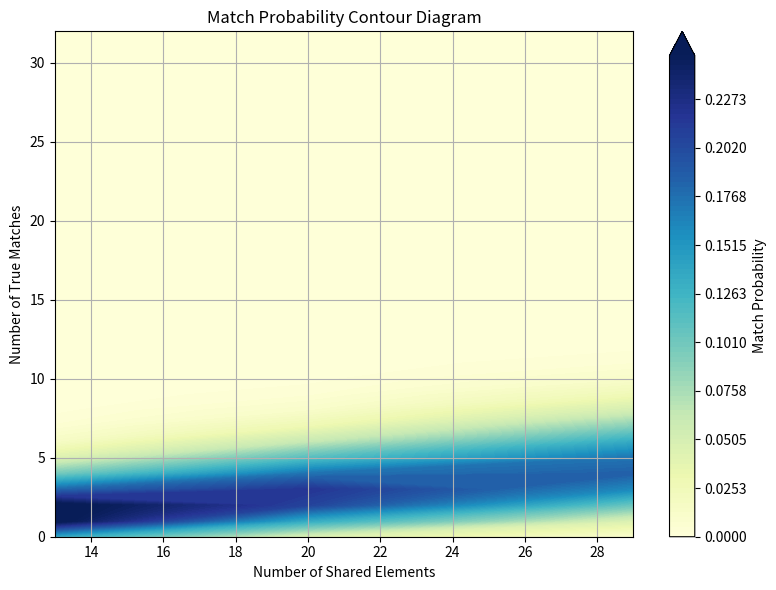
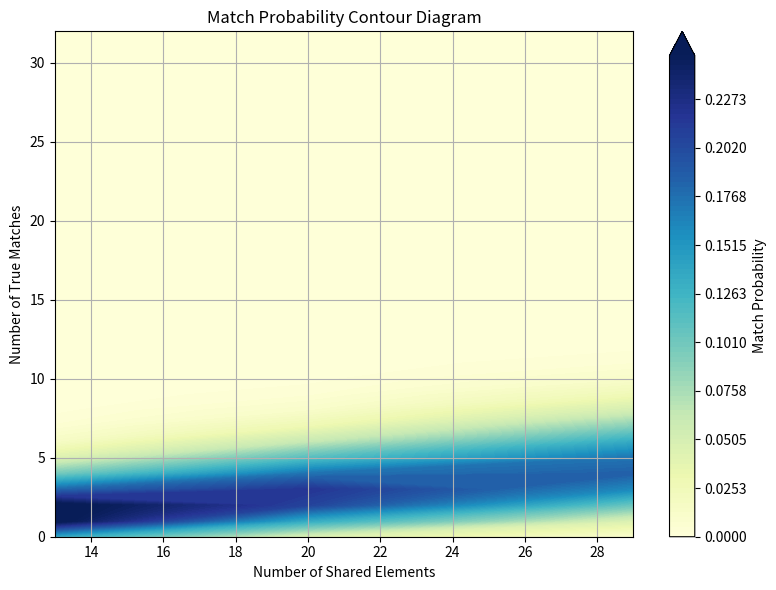

Recreate these plots in Python, in order.
import numpy as np
import math
import matplotlib.pyplot as plt

#calculates pmf for one query sequence
def calculate_pmf(match_count: int, reference_set_size: int, query_set_size: int, t: int) -> np.ndarray:
    # references equation 8
    denominator = math.comb(query_set_size + t - 1, t)

    nominator1_n = match_count + 0 - 1
    nominator1_k = 0
    nominator2_n = reference_set_size - match_count + (t - 0) - 1
    nominator2_k = t - 0

    nominator = math.comb(nominator1_n, nominator1_k) * math.comb(nominator2_n, nominator2_k)

    pmf: np.ndarray = np.zeros(t + 1)
    pmf[0] = nominator / denominator

    for i in range(1, t + 1):
        nominator1_n += 1
        nominator1_k += 1

        nominator = nominator / nominator1_k  * nominator1_n / nominator2_n  * nominator2_k

        pmf[i] = nominator / denominator

        nominator2_n -= 1
        nominator2_k -= 1

    return pmf

#calculates array of pmfs
def calculate_probabilities(match_counts: np.ndarray, reference_set_sizes: np.ndarray, t: int, query_set_size: int) -> np.ndarray:
    num_queries = len(match_counts)

    pmfs: np.ndarray = np.zeros((num_queries, t + 1))

    for i in range(num_queries):
        pmfs[i, :] = calculate_pmf(match_counts[i], reference_set_sizes[i], query_set_size, t)

    return pmfs

#calculate array P with the cashed C
def calculate_P(pmfs: np.ndarray) -> np.ndarray:
    pmfs_prefix_sum = np.cumsum(np.array(pmfs), axis=1)
    C = np.prod(pmfs_prefix_sum, axis=0)

    P = np.sum(pmfs * (C / pmfs_prefix_sum), axis=1)
    return P

def normalize_P(P: np.ndarray) -> np.ndarray:
    sum = np.sum(P)
    return P / sum

def calculate_confidence_scores(match_counts: np.ndarray, reference_set_sizes: np.ndarray, t: int, query_set_size: int) -> np.ndarray:
    pmfs = calculate_probabilities(match_counts, reference_set_sizes, t, query_set_size)
    P = calculate_P(pmfs)
    normalized_P = normalize_P(P)

    return normalized_P

def plot_probabilities(probabilities: np.ndarray, x_labels: np.ndarray, xlabel: str = "matching k-mers",
                           ylabel: str = "Probability", title: str = "Probability matching k-mers"):
    """
    Plots a bar chart for a given array of probabilities with custom x-axis labels.

    Parameters:
    - probabilities: np.ndarray of values between 0 and 1
    - x_labels: np.ndarray or list, labels for each bar
    - xlabel: str, label for the x-axis
    - ylabel: str, label for the y-axis
    - title: str, title for the plot
    """

    # Create a figure
    plt.figure(figsize=(8, 5))

    # Plot bar chart
    plt.bar(x_labels, probabilities, color='skyblue', edgecolor='black')

    # Labels and title
    plt.xlabel(xlabel)
    plt.ylabel(ylabel)
    plt.title(title)
    plt.ylim(0, 1)  # since we are plotting probabilities
    plt.grid(axis='y')
    #plt.grid(axis='x')

    # Show the plot
    #plt.show()

def plot_contour_shared_vs_matched(shared_counts, true_matches, probabilities,
                                   xlabel='Number of Shared Elements',
                                   ylabel='Number of True Matches',
                                   title='Match Probability Contour Diagram'):
    """
    Plots a contour diagram for match probabilities.

    Parameters:
    - shared_counts: 2D numpy array (x-values)
    - true_matches: 2D numpy array (y-values)
    - probabilities: 2D numpy array (z-values for contour)
    - xlabel: label for the x-axis
    - ylabel: label for the y-axis
    - title: plot title
    """
    plt.figure(figsize=(8, 6))
    levels = np.linspace(0, 0.25, 100)
    contour = plt.contourf(shared_counts, true_matches, probabilities, levels=levels, cmap='YlGnBu', extend='max')
    cbar = plt.colorbar(contour)
    cbar.set_label('Match Probability')

    plt.xlabel(xlabel)
    plt.ylabel(ylabel)
    plt.title(title)
    plt.grid(True)
    plt.tight_layout()
    #plt.show()

def test0():
    match_counts = np.array([3, 7, 12, 20, 30])
    reference_set_sizes = np.array([200, 200, 200, 200, 200])
    t = 8
    query_set_size = 200
    confidence_scores = calculate_confidence_scores(match_counts, reference_set_sizes, t, query_set_size)

    for x in confidence_scores:
        print(x)

    print(np.sum(confidence_scores))

    plot_probabilities(confidence_scores, np.arange(1, len(match_counts) + 1))

    plt.show()

def test1():
    match_count = np.array([13, 20, 29])
    reference_set_size = np.array([200, 200, 200])
    query_set_size = 200
    t = 32

    calculated_pmfs = calculate_probabilities(match_count, reference_set_size, t, query_set_size)
    #print(calculated_pmfs)
    plot_contour_shared_vs_matched(match_count, np.arange(t + 1), calculated_pmfs.T)

    real_pmfs = np.array([
        [0.136016559872931, 0.25955453627128255, 0.25955453627128255, 0.1802462057439474, 0.09724911565719903, 0.04326222341385706, 0.016451831439072417, 0.005476553053168284, 0.001622201733758381, 0.00043258712900223637, 0.00010473162070580414, 2.3161800733014587e-5, 4.699495800901472e-6, 8.774264004670411e-7, 1.5102740133474437e-7, 2.3986704917871156e-8, 3.515292962101802e-9, 4.7498425579943e-10, 5.907764375614835e-11, 6.747288786886374e-12, 7.052442551117421e-13, 6.716611953445226e-14, 5.7960610765771195e-15, 4.500047419702709e-16, 3.115417444409562e-17, 1.9013681722582056e-18, 1.0078994296944639e-19, 4.549546036815298e-21, 1.7014009112996629e-22, 5.064060788623342e-24, 1.1253468419162924e-25, 1.660601036458504e-27, 1.2210301738664155e-29],
        [0.044017985555600984, 0.1335142689838149, 0.20694711692491233, 0.21783907044727566, 0.1746378124859777, 0.11338802897640253, 0.061923074076919334, 0.029170730366548676, 0.012065099875870353, 0.004437737885377524, 0.001465332262151888, 0.00043741261556772963, 0.00011864817197274797, 2.9352466201220585e-5, 6.6392483074189305e-6, 1.3750321367649388e-6, 2.6088779380585136e-7, 4.5330729783459995e-8, 7.204626297199366e-9, 1.0452307581429133e-9, 1.3800312353605594e-10, 1.6514958687934853e-11, 1.7818771215929838e-12, 1.7216204073362232e-13, 1.4766558015051454e-14, 1.1118349564274048e-15, 7.24210114298245e-17, 4.0016414723987e-18, 1.8252828921073316e-19, 6.6036238041192375e-21, 1.777898716493646e-22, 3.1685951104859196e-24, 2.80552692074305e-26],
        [0.009707738857520212, 0.04459792900880548, 0.10317431337858017, 0.15992018573680092, 0.1864396135223001, 0.17401030595414857, 0.13514505995423706, 0.08963702956148284, 0.051713670900855796, 0.02630111097363076, 0.011910451290649375, 0.004838620836826296, 0.0017733165370567726, 0.0005887123726261319, 0.00017754817587137386, 4.8731307845547066e-5, 1.2182826961386723e-5, 2.774078245477054e-6, 5.748090058195745e-7, 1.0818773622118926e-7, 1.8445122240989473e-8, 2.837711113998407e-9, 3.9194904889480236e-10, 4.8283578487040685e-11, 5.259942907806158e-12, 5.011720882943355e-13, 4.11653736147889e-14, 2.858706501027012e-15, 1.6335465720154425e-16, 7.381066556074497e-18, 2.4745772268920367e-19, 5.47637120730043e-21, 6.004792990460901e-23]
    ])

    plot_contour_shared_vs_matched(match_count, np.arange(t + 1), real_pmfs.T)

    #print(np.allclose(calculated_pmfs, real_pmfs, rtol=1e-12, atol=1e-20))
    assert np.allclose(calculated_pmfs, real_pmfs, rtol=1e-12, atol=1e-20)

    """
    for row in range(3):
        for col in range(t + 1):
            print(f"{real_pmfs[row][col]:.16e} : {calculated_pmfs[row][col]:.16e}")
    """

    plt.show()


def main():
    #test0()
    test1()

if __name__ == "__main__":
    main()